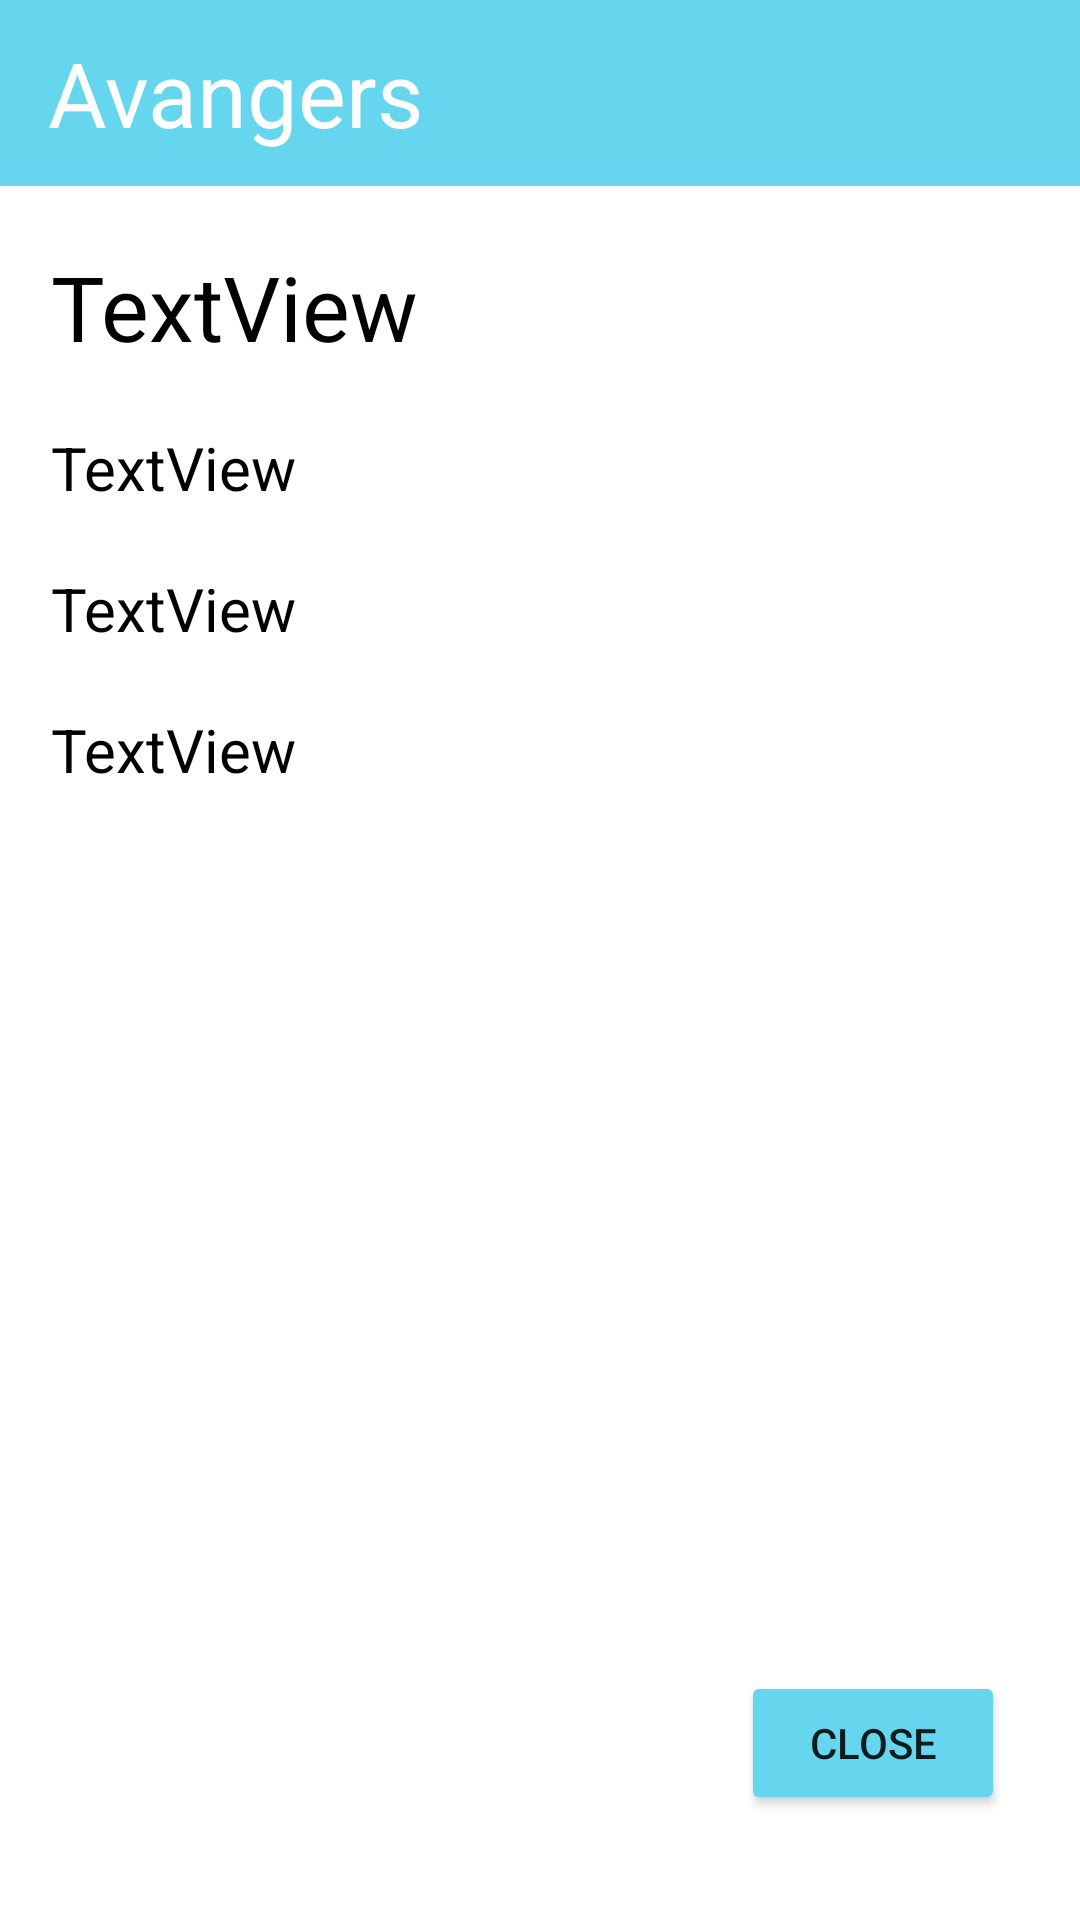

Here is an Android app screen rendered from its layout file. Give the layout XML and the strings, colors and styles it references.
<!-- AndroidManifest.xml: application theme Theme.Psix -->
<!-- res/layout/activity_fourth.xml -->
<?xml version="1.0" encoding="utf-8"?>
<ScrollView xmlns:android="http://schemas.android.com/apk/res/android"
    xmlns:app="http://schemas.android.com/apk/res-auto"
    xmlns:tools="http://schemas.android.com/tools"
    android:layout_width="match_parent"
    android:orientation="vertical"
    android:fillViewport="true"
    android:layout_height="match_parent"
    tools:context=".FourthActivity">

    <LinearLayout
        android:layout_width="match_parent"
        android:layout_height="match_parent"
        android:orientation="vertical">



        <Toolbar
            android:id="@+id/talbar"
            android:layout_width="match_parent"
            android:layout_height="62dp"
            android:background="#66D6EF">

            <TextView
                android:id="@+id/kinonomi"
                android:layout_width="wrap_content"
                android:layout_height="wrap_content"
                android:text="Avangers"
                android:maxLines="1"
                android:paddingEnd="40dp"
                android:layout_marginEnd="40dp"
                android:ellipsize="end"
                android:textSize="30sp"
                android:textColor="@color/white"/>


        </Toolbar>


        <LinearLayout
            android:orientation="vertical"
            android:layout_width="match_parent"
            android:layout_height="wrap_content">



            <TextView
                android:id="@+id/ismmm"
                android:layout_width="wrap_content"
                android:layout_marginTop="20sp"
                android:textColor="#000000"
                android:layout_marginStart="17dp"
                android:textSize="30sp"
                android:layout_height="wrap_content"
                android:text="TextView"
                />

        </LinearLayout>

        <LinearLayout
            android:layout_width="match_parent"
            android:layout_height="wrap_content"
            android:orientation="vertical">




            <TextView
                android:id="@+id/aktrisa"
                android:layout_width="wrap_content"
               android:layout_marginTop="20sp"
                android:layout_marginStart="17dp"
            android:textColor="#000000"
                android:textSize="20sp"
                android:layout_height="wrap_content"
                android:text="TextView"
                />


        </LinearLayout>


    <LinearLayout
        android:layout_width="match_parent"
        android:layout_height="wrap_content"
        android:orientation="vertical">


        <TextView
            android:id="@+id/mol"
            android:layout_width="wrap_content"
            android:textColor="#000000"
            android:textSize="20sp"
            android:layout_marginTop="20sp"
            android:layout_marginStart="17sp"
            android:layout_height="wrap_content"
            android:text="TextView"
            />





    </LinearLayout>


    <LinearLayout
        android:layout_width="match_parent"
        android:layout_height="match_parent"
        android:orientation="vertical">




        <TextView
            android:id="@+id/son"
            android:layout_width="wrap_content"
            android:layout_marginTop="20sp"
            android:layout_marginStart="17sp"
            android:textColor="#000000"
            android:textSize="20sp"
            android:layout_weight="1"
            android:paddingBottom="30sp"
            android:layout_height="wrap_content"
            android:text="TextView"
            />



            <Button
                android:id="@+id/clossew"
                android:layout_width="wrap_content"
                android:layout_height="wrap_content"
                android:backgroundTint="#66D6EF"
                android:text="Close"
                android:layout_marginEnd="25dp"
                android:layout_gravity="end"
                android:layout_marginBottom="35sp"
                android:layout_marginTop="35dp"
                app:layout_constraintBottom_toBottomOf="parent"
                app:layout_constraintTop_toTopOf="parent"
                app:layout_constraintVertical_bias="0.0" />







    </LinearLayout>





    </LinearLayout>





</ScrollView>
<!-- resources referenced by this layout -->
<resources>
  <style name="Theme.Psix" parent="Theme.MaterialComponents.DayNight.NoActionBar">
          
          <item name="colorPrimary">@color/purple_500</item>
          <item name="colorPrimaryVariant">@color/purple_700</item>
          <item name="colorOnPrimary">@color/white</item>
          
          <item name="colorSecondary">@color/teal_200</item>
          <item name="colorSecondaryVariant">@color/teal_700</item>
          <item name="colorOnSecondary">@color/black</item>
          
          <item name="android:statusBarColor" tools:targetApi="l">?attr/colorPrimaryVariant</item>
          
  
      </style>
  <!-- not gathered from this repository: default colours our renderer supplied (Android Studio template values) -->
  <color name="purple_500">#FF6200EE</color>
  <color name="purple_700">#FF3700B3</color>
  <color name="teal_200">#FF03DAC5</color>
  <color name="teal_700">#FF018786</color>
  <color name="black">#FF000000</color>
  <color name="white">#FFFFFFFF</color>
</resources>
